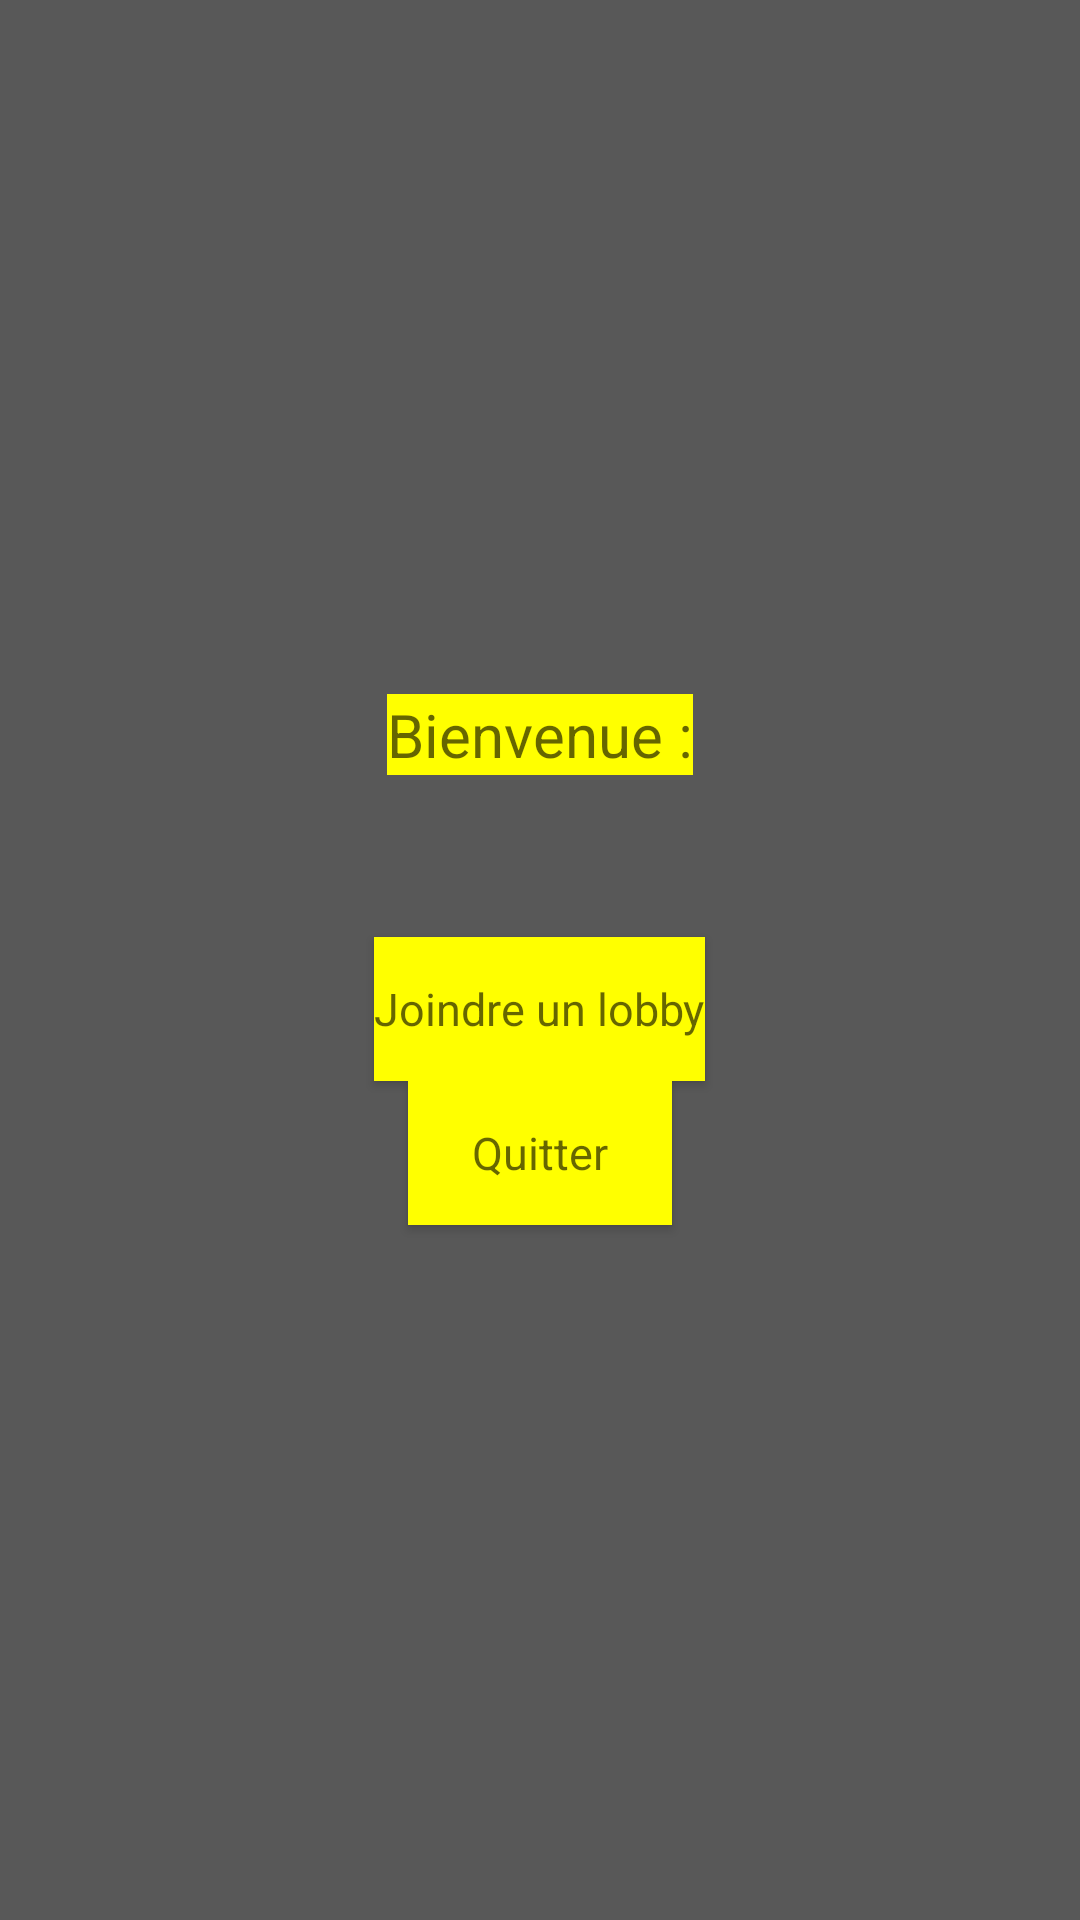

Reconstruct the res/layout file that produces this screen, plus the resources it refers to.
<!-- AndroidManifest.xml: application theme Project -->
<!-- res/layout/compte.xml -->
<?xml version="1.0" encoding="utf-8"?>
<LinearLayout xmlns:android="http://schemas.android.com/apk/res/android"
    xmlns:tools="http://schemas.android.com/tools"
    style="@style/Project"
    android:layout_width="match_parent"
    android:layout_height="match_parent"
    android:gravity="center"
    android:orientation="vertical"
    android:background="@color/background"
    tools:context=".MainActivity">

    <TextView
        style="@style/ProjectTextView"
        android:id="@+id/comptet"
        android:layout_width="wrap_content"
        android:layout_height="wrap_content"
        android:text="@string/textcompte"/>
    <TextView
        style="@style/ProjectTextView"
        android:id="@+id/comptenom"
        android:layout_width="wrap_content"
        android:layout_height="wrap_content" />

    <TextView
        style="@style/ProjectTextView"
        android:id="@+id/compteprenom"
        android:layout_width="wrap_content"
        android:layout_height="wrap_content" />

    <Button
        style="@style/ProjectButton"
        android:id="@+id/btngoJoindreLobby"
        android:layout_width="wrap_content"
        android:layout_height="wrap_content"
        android:text="@string/tgoLobby"/>

    <Button
        style="@style/ProjectButton"
        android:id="@+id/btnrInscription"
        android:layout_width="wrap_content"
        android:layout_height="wrap_content"
        android:text="@string/quitter"/>


</LinearLayout>
<!-- resources referenced by this layout -->
<resources>
  <color name="background">#585858</color>
  <string name="quitter">Quitter</string>
  <string name="textcompte">Bienvenue :</string>
  <string name="tgoLobby">Joindre un lobby</string>
  <style name="Project" parent="Theme.AppCompat.Light.DarkActionBar">
          <item name="colorPrimary">@color/colorPrimary</item>
          <item name="colorPrimaryDark">@color/colorPrimaryDark</item>
          <item name="colorAccent">@color/colorAccent</item>
      </style>
  <style name="ProjectButton" parent="@style/Project">
          <item name="android:textSize">15sp</item>
          <item name="android:textColor">#99000000</item>
          <item name="android:background">#ffff00</item>
      </style>
  <style name="ProjectTextView" parent="@style/Project">
          <item name="android:textSize">20sp</item>
          <item name="android:textColor">#99000000</item>
          <item name="android:background">#ffff00</item>
      </style>
  <color name="colorPrimary">#008577</color>
  <color name="colorPrimaryDark">#00574B</color>
  <color name="colorAccent">#D81B60</color>
</resources>
